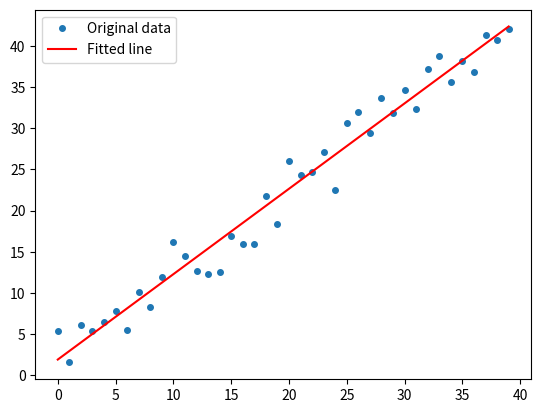

The matplotlib source for this figure:

import random
import numpy as np
import matplotlib.pyplot as plt


def get_points(num: int = 10,
               noise: float = 0.1):
    a, b = 1.0, 2.0
    x_points: np.ndarray = np.linspace(0.0, float(num) - 1, num)
    y_points: np.ndarray = np.zeros(np.size(x_points), float)

    noise_range: float = (a * num + b) * noise
    for i in range(np.size(x_points)):
        y_points[i] = a * x_points[i] + b
        y_points[i] += random.uniform(-noise_range, noise_range)
        i += 1

    return x_points, y_points


if __name__ == '__main__':
    x, y = get_points(40)

    A = np.vstack([x, np.ones(len(x))]).T
    print(A)

    m, c = np.linalg.lstsq(A, y, rcond=None)[0]
    print(m, c)

    plt.plot(x, y, 'o', label='Original data', markersize=4)
    plt.plot(x, m*x + c, 'r', label='Fitted line')
    plt.legend()
    plt.show()